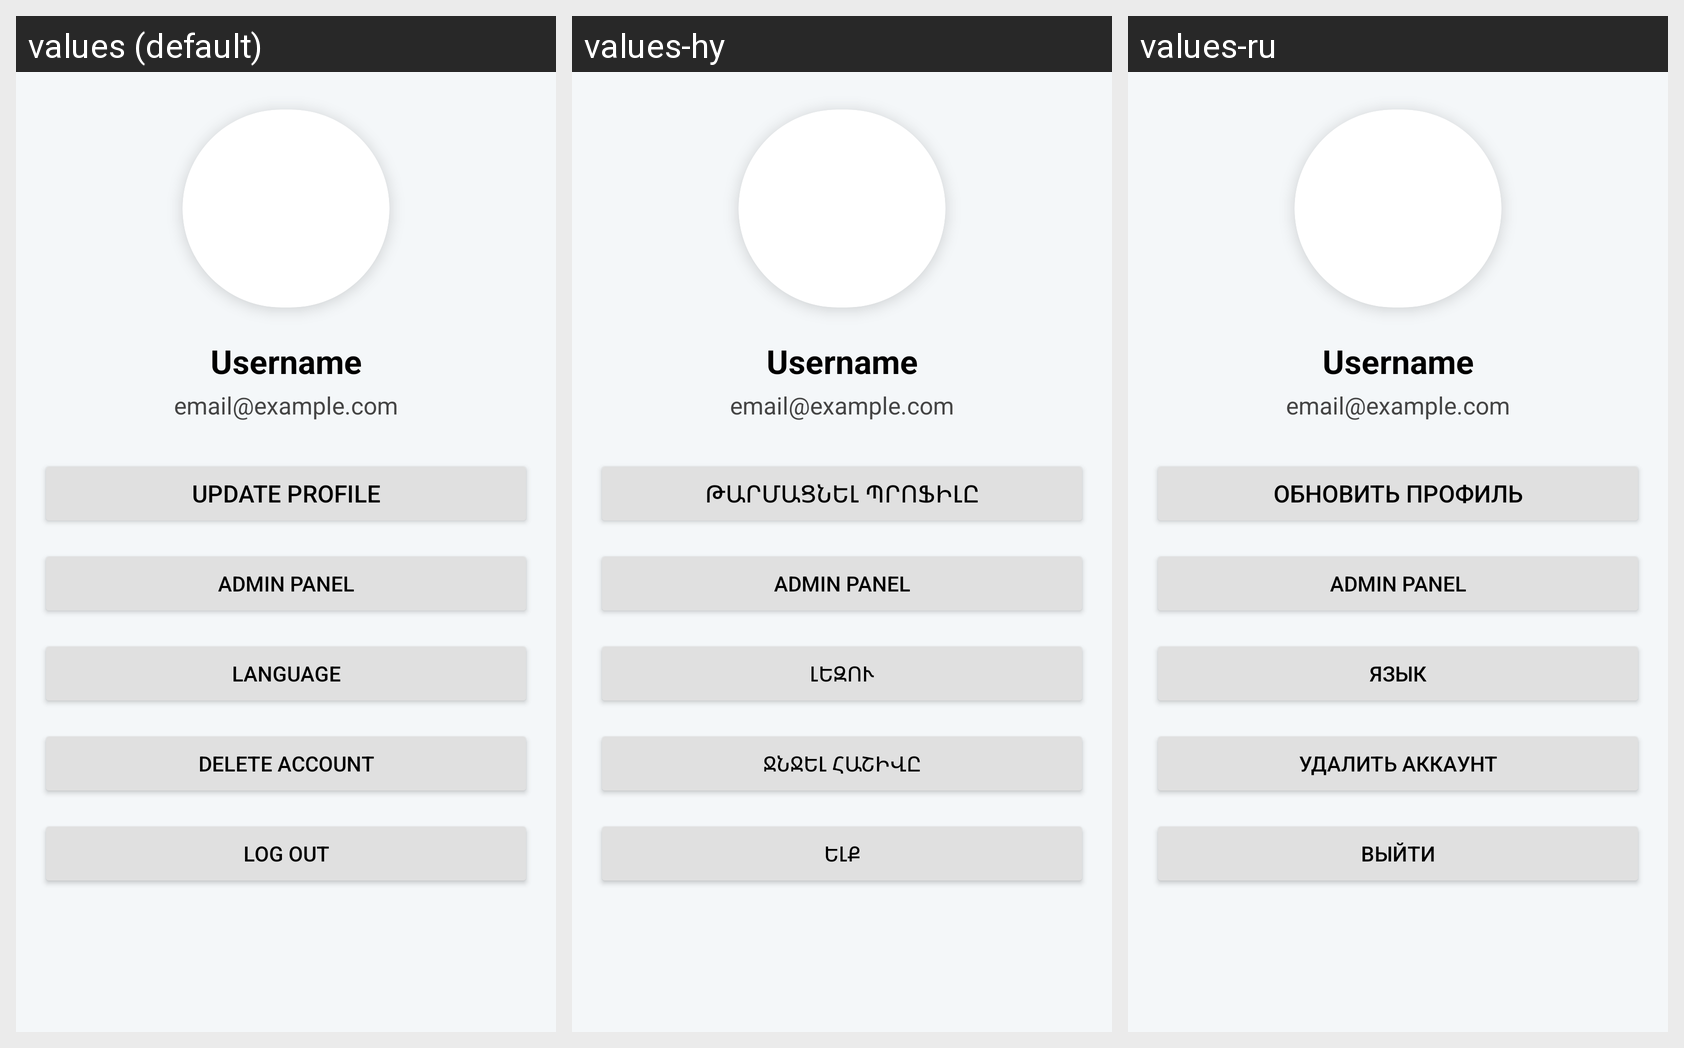

This grid shows one Android layout under several languages. Give, for every string resource on the screen, its name, the default text and each shown locale's text.
Android screen res/layout/fragment_profile.xml rendered under 3 locales, left to right: values (default), values-hy, values-ru. Device: Nexus 5 (rendered at 1080×1920; each locale shown at half size, 540×960, under a caption strip naming it); theme Theme.KUK.
Strings drawn on this screen, with the default value and each locale's value (text and hints the layout hard-codes, and strings that could not be matched under every locale, appear in the picture but are not listed):

updateProfile
  values: Update Profile
  values-hy: Թարմացնել պրոֆիլը
  values-ru: Обновить профиль

language
  values: Language
  values-hy: Լեզու
  values-ru: Язык

delete_account
  values: Delete Account
  values-hy: Ջնջել հաշիվը
  values-ru: Удалить аккаунт

logout
  values: Log out
  values-hy: Ելք
  values-ru: Выйти
